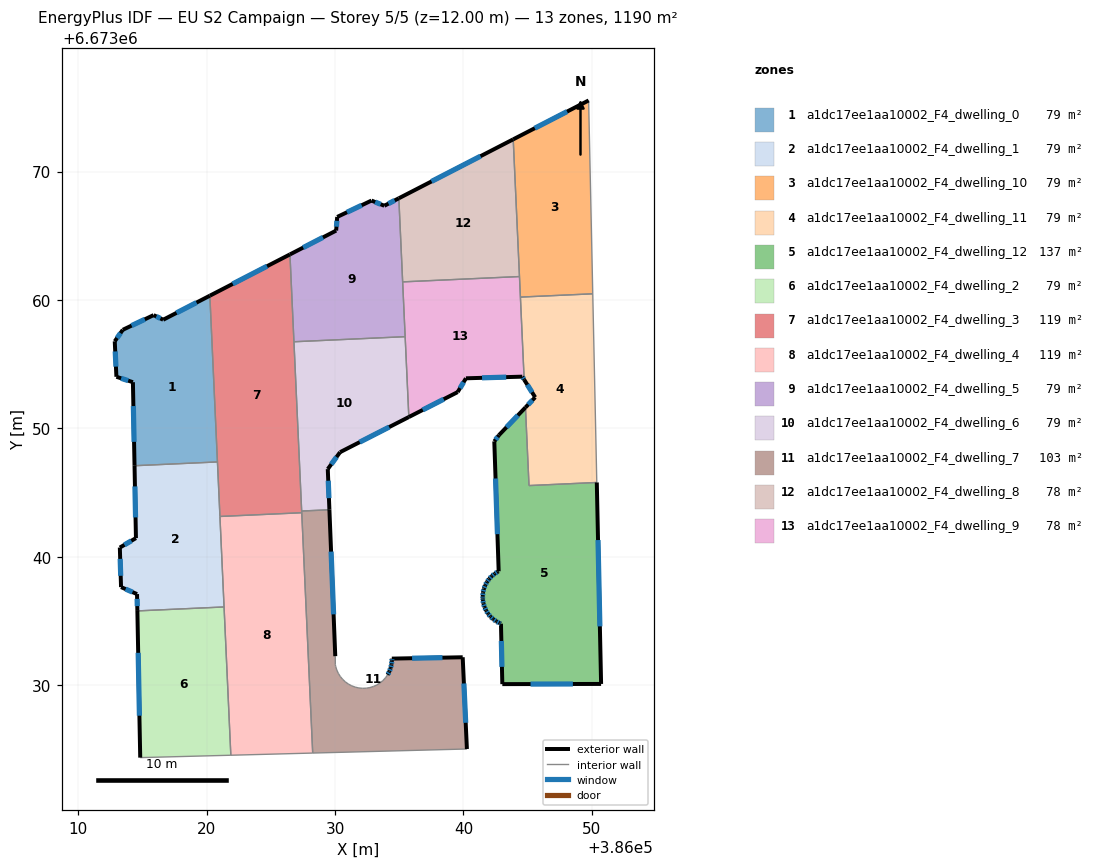
=== STOREY PLAN SPEC (per zone: floor XY polygon, exterior-wall plan segments, windows/doors) ===
zone 1: a1dc17ee1aa10002_F4_dwelling_0  (79.3 m²)
  floor: (386020.26, 6673060.34) (386020.85, 6673047.39) (386014.39, 6673047.10) (386014.27, 6673053.60) (386012.98, 6673054.03) (386012.85, 6673056.79) (386013.48, 6673057.68) (386015.88, 6673058.83) (386016.62, 6673058.46)
  exterior wall: (386013.48, 6673057.68) – (386012.85, 6673056.79)  [1.1 m]
    window: (386013.30, 6673057.43) – (386013.03, 6673057.04)  [0.6 m²]
  exterior wall: (386015.88, 6673058.83) – (386013.48, 6673057.68)  [2.7 m]
    window: (386015.19, 6673058.50) – (386014.16, 6673058.01)  [1.5 m²]
  exterior wall: (386016.62, 6673058.46) – (386015.88, 6673058.83)  [0.8 m]
    window: (386016.41, 6673058.57) – (386016.09, 6673058.72)  [0.5 m²]
  exterior wall: (386020.26, 6673060.34) – (386016.62, 6673058.46)  [4.1 m]
    window: (386019.22, 6673059.80) – (386017.66, 6673059.00)  [2.3 m²]
  exterior wall: (386014.27, 6673053.60) – (386014.39, 6673047.10)  [6.5 m]
    window: (386014.30, 6673051.74) – (386014.36, 6673048.96)  [3.6 m²]
  exterior wall: (386012.98, 6673054.03) – (386014.27, 6673053.60)  [1.4 m]
    window: (386013.35, 6673053.90) – (386013.90, 6673053.72)  [0.7 m²]
  exterior wall: (386012.85, 6673056.79) – (386012.98, 6673054.03)  [2.8 m]
    window: (386012.89, 6673056.00) – (386012.94, 6673054.81)  [1.5 m²]
  interior walls: 2
zone 2: a1dc17ee1aa10002_F4_dwelling_1  (79.3 m²)
  floor: (386020.85, 6673047.39) (386021.36, 6673036.10) (386014.61, 6673035.80) (386014.59, 6673037.11) (386013.34, 6673037.65) (386013.25, 6673040.73) (386014.50, 6673041.46) (386014.39, 6673047.10)
  exterior wall: (386014.50, 6673041.46) – (386013.25, 6673040.73)  [1.5 m]
    window: (386014.14, 6673041.25) – (386013.61, 6673040.94)  [0.8 m²]
  exterior wall: (386014.39, 6673047.10) – (386014.50, 6673041.46)  [5.6 m]
    window: (386014.42, 6673045.49) – (386014.47, 6673043.07)  [3.1 m²]
  exterior wall: (386014.59, 6673037.11) – (386014.61, 6673035.80)  [1.3 m]
    window: (386014.59, 6673036.73) – (386014.61, 6673036.17)  [0.7 m²]
  exterior wall: (386013.34, 6673037.65) – (386014.59, 6673037.11)  [1.4 m]
    window: (386013.70, 6673037.49) – (386014.23, 6673037.26)  [0.7 m²]
  exterior wall: (386013.25, 6673040.73) – (386013.34, 6673037.65)  [3.1 m]
    window: (386013.27, 6673039.85) – (386013.32, 6673038.53)  [1.7 m²]
  interior walls: 4
zone 3: a1dc17ee1aa10002_F4_dwelling_10  (79.3 m²)
  floor: (386049.74, 6673075.54) (386050.07, 6673060.48) (386044.43, 6673060.23) (386043.87, 6673072.51)
  exterior wall: (386049.74, 6673075.54) – (386043.87, 6673072.51)  [6.6 m]
    window: (386048.07, 6673074.67) – (386045.55, 6673073.37)  [3.6 m²]
  interior walls: 4
zone 4: a1dc17ee1aa10002_F4_dwelling_11  (79.4 m²)
  floor: (386050.07, 6673060.48) (386050.38, 6673045.79) (386045.10, 6673045.55) (386044.83, 6673051.64) (386045.58, 6673052.43) (386044.73, 6673053.80) (386044.43, 6673060.23)
  exterior wall: (386045.58, 6673052.43) – (386044.83, 6673051.64)  [1.1 m]
    window: (386045.37, 6673052.20) – (386045.04, 6673051.86)  [0.6 m²]
  exterior wall: (386044.73, 6673053.80) – (386045.58, 6673052.43)  [1.6 m]
    window: (386044.97, 6673053.41) – (386045.34, 6673052.82)  [0.9 m²]
  interior walls: 5
zone 5: a1dc17ee1aa10002_F4_dwelling_12  (136.8 m²)
  floor: (386050.38, 6673045.79) (386050.72, 6673030.11) (386043.03, 6673030.10) (386042.92, 6673034.80) (386042.81, 6673034.85) (386042.55, 6673034.98) (386042.32, 6673035.15) (386042.10, 6673035.35) (386041.92, 6673035.58) (386041.76, 6673035.82) (386041.64, 6673036.09) (386041.56, 6673036.37) (386041.51, 6673036.66) (386041.50, 6673036.78) (386041.50, 6673036.95) (386041.53, 6673037.24) (386041.59, 6673037.52) (386041.69, 6673037.79) (386041.83, 6673038.05) (386042.00, 6673038.29) (386042.20, 6673038.50) (386042.42, 6673038.69) (386042.67, 6673038.84) (386042.74, 6673038.88) (386042.40, 6673049.00) (386042.76, 6673049.48) (386044.83, 6673051.64) (386045.10, 6673045.55)
  exterior wall: (386041.76, 6673035.82) – (386041.92, 6673035.58)  [0.3 m]
    window: (386041.81, 6673035.75) – (386041.87, 6673035.65)  [0.2 m²]
  exterior wall: (386041.64, 6673036.09) – (386041.76, 6673035.82)  [0.3 m]
    window: (386041.68, 6673036.01) – (386041.73, 6673035.90)  [0.2 m²]
  exterior wall: (386041.56, 6673036.37) – (386041.64, 6673036.09)  [0.3 m]
    window: (386041.58, 6673036.29) – (386041.62, 6673036.17)  [0.2 m²]
  exterior wall: (386041.51, 6673036.66) – (386041.56, 6673036.37)  [0.3 m]
    window: (386041.52, 6673036.57) – (386041.54, 6673036.45)  [0.2 m²]
  exterior wall: (386041.50, 6673036.78) – (386041.51, 6673036.66)  [0.1 m]
    window: (386041.50, 6673036.75) – (386041.51, 6673036.69)  [0.1 m²]
  exterior wall: (386041.50, 6673036.95) – (386041.50, 6673036.78)  [0.2 m]
    window: (386041.50, 6673036.90) – (386041.50, 6673036.83)  [0.1 m²]
  exterior wall: (386041.53, 6673037.24) – (386041.50, 6673036.95)  [0.3 m]
    window: (386041.52, 6673037.15) – (386041.51, 6673037.03)  [0.2 m²]
  exterior wall: (386041.59, 6673037.52) – (386041.53, 6673037.24)  [0.3 m]
    window: (386041.57, 6673037.44) – (386041.54, 6673037.32)  [0.2 m²]
  exterior wall: (386041.69, 6673037.79) – (386041.59, 6673037.52)  [0.3 m]
    window: (386041.66, 6673037.72) – (386041.62, 6673037.60)  [0.2 m²]
  exterior wall: (386041.83, 6673038.05) – (386041.69, 6673037.79)  [0.3 m]
    window: (386041.79, 6673037.98) – (386041.73, 6673037.87)  [0.2 m²]
  exterior wall: (386042.00, 6673038.29) – (386041.83, 6673038.05)  [0.3 m]
    window: (386041.95, 6673038.22) – (386041.88, 6673038.12)  [0.2 m²]
  exterior wall: (386042.20, 6673038.50) – (386042.00, 6673038.29)  [0.3 m]
    window: (386042.14, 6673038.44) – (386042.06, 6673038.35)  [0.2 m²]
  exterior wall: (386042.42, 6673038.69) – (386042.20, 6673038.50)  [0.3 m]
    window: (386042.36, 6673038.64) – (386042.26, 6673038.56)  [0.2 m²]
  exterior wall: (386042.67, 6673038.84) – (386042.42, 6673038.69)  [0.3 m]
    window: (386042.60, 6673038.80) – (386042.49, 6673038.73)  [0.2 m²]
  exterior wall: (386042.74, 6673038.88) – (386042.67, 6673038.84)  [0.1 m]
  exterior wall: (386042.40, 6673049.00) – (386042.74, 6673038.88)  [10.1 m]
    window: (386042.50, 6673046.11) – (386042.64, 6673041.77)  [5.6 m²]
  exterior wall: (386042.76, 6673049.48) – (386042.40, 6673049.00)  [0.6 m]
    window: (386042.66, 6673049.34) – (386042.50, 6673049.13)  [0.3 m²]
  exterior wall: (386044.83, 6673051.64) – (386042.76, 6673049.48)  [3.0 m]
    window: (386044.24, 6673051.02) – (386043.35, 6673050.10)  [1.6 m²]
  exterior wall: (386050.72, 6673030.11) – (386050.38, 6673045.79)  [15.7 m]
    window: (386050.62, 6673034.59) – (386050.48, 6673041.31)  [8.6 m²]
  exterior wall: (386043.03, 6673030.10) – (386050.72, 6673030.11)  [7.7 m]
    window: (386045.22, 6673030.10) – (386048.52, 6673030.11)  [4.2 m²]
  exterior wall: (386042.92, 6673034.80) – (386043.03, 6673030.10)  [4.7 m]
    window: (386042.95, 6673033.46) – (386043.00, 6673031.44)  [2.6 m²]
  exterior wall: (386042.81, 6673034.85) – (386042.92, 6673034.80)  [0.1 m]
    window: (386042.84, 6673034.83) – (386042.89, 6673034.81)  [0.1 m²]
  exterior wall: (386042.55, 6673034.98) – (386042.81, 6673034.85)  [0.3 m]
    window: (386042.63, 6673034.94) – (386042.74, 6673034.89)  [0.2 m²]
  exterior wall: (386042.32, 6673035.15) – (386042.55, 6673034.98)  [0.3 m]
    window: (386042.38, 6673035.10) – (386042.49, 6673035.03)  [0.2 m²]
  exterior wall: (386042.10, 6673035.35) – (386042.32, 6673035.15)  [0.3 m]
    window: (386042.16, 6673035.29) – (386042.26, 6673035.21)  [0.2 m²]
  exterior wall: (386041.92, 6673035.58) – (386042.10, 6673035.35)  [0.3 m]
    window: (386041.97, 6673035.51) – (386042.05, 6673035.42)  [0.2 m²]
  interior walls: 2
zone 6: a1dc17ee1aa10002_F4_dwelling_2  (79.3 m²)
  floor: (386021.36, 6673036.10) (386021.89, 6673024.56) (386014.84, 6673024.37) (386014.61, 6673035.80)
  exterior wall: (386014.61, 6673035.80) – (386014.84, 6673024.37)  [11.4 m]
    window: (386014.68, 6673032.53) – (386014.77, 6673027.64)  [6.3 m²]
  interior walls: 3
zone 7: a1dc17ee1aa10002_F4_dwelling_3  (119.0 m²)
  floor: (386026.49, 6673063.55) (386027.41, 6673043.44) (386021.04, 6673043.15) (386020.26, 6673060.34)
  exterior wall: (386026.49, 6673063.55) – (386020.26, 6673060.34)  [7.0 m]
    window: (386024.71, 6673062.63) – (386022.04, 6673061.26)  [3.9 m²]
  interior walls: 6
zone 8: a1dc17ee1aa10002_F4_dwelling_4  (119.0 m²)
  floor: (386027.41, 6673043.44) (386028.26, 6673024.73) (386021.89, 6673024.56) (386021.04, 6673043.15)
  interior walls: 5
zone 9: a1dc17ee1aa10002_F4_dwelling_5  (79.3 m²)
  floor: (386034.97, 6673067.92) (386035.46, 6673057.15) (386026.80, 6673056.75) (386026.49, 6673063.55) (386030.09, 6673065.41) (386030.17, 6673066.47) (386032.84, 6673067.74) (386033.84, 6673067.34)
  exterior wall: (386032.84, 6673067.74) – (386030.17, 6673066.47)  [3.0 m]
    window: (386032.08, 6673067.38) – (386030.93, 6673066.83)  [1.6 m²]
  exterior wall: (386033.84, 6673067.34) – (386032.84, 6673067.74)  [1.1 m]
    window: (386033.55, 6673067.45) – (386033.13, 6673067.63)  [0.6 m²]
  exterior wall: (386034.97, 6673067.92) – (386033.84, 6673067.34)  [1.3 m]
    window: (386034.65, 6673067.75) – (386034.16, 6673067.50)  [0.7 m²]
  exterior wall: (386030.09, 6673065.41) – (386026.49, 6673063.55)  [4.0 m]
    window: (386029.06, 6673064.88) – (386027.52, 6673064.08)  [2.2 m²]
  exterior wall: (386030.17, 6673066.47) – (386030.09, 6673065.41)  [1.1 m]
    window: (386030.15, 6673066.16) – (386030.11, 6673065.71)  [0.6 m²]
  interior walls: 4
zone 10: a1dc17ee1aa10002_F4_dwelling_6  (79.4 m²)
  floor: (386035.46, 6673057.15) (386035.75, 6673050.89) (386030.39, 6673048.15) (386029.44, 6673046.84) (386029.56, 6673043.67) (386027.40, 6673043.57) (386026.80, 6673056.75)
  exterior wall: (386030.39, 6673048.15) – (386035.75, 6673050.89)  [6.0 m]
    window: (386031.92, 6673048.94) – (386034.22, 6673050.11)  [3.3 m²]
  exterior wall: (386029.44, 6673046.84) – (386030.39, 6673048.15)  [1.6 m]
    window: (386029.71, 6673047.21) – (386030.12, 6673047.78)  [0.9 m²]
  exterior wall: (386029.56, 6673043.67) – (386029.44, 6673046.84)  [3.2 m]
    window: (386029.53, 6673044.57) – (386029.47, 6673045.93)  [1.7 m²]
  interior walls: 4
zone 11: a1dc17ee1aa10002_F4_dwelling_7  (103.3 m²)
  floor: (386029.56, 6673043.67) (386030.02, 6673032.27) (386030.03, 6673031.61) (386030.05, 6673031.48) (386030.14, 6673031.20) (386030.26, 6673030.94) (386030.41, 6673030.69) (386030.59, 6673030.47) (386030.81, 6673030.27) (386031.04, 6673030.10) (386031.30, 6673029.96) (386031.57, 6673029.86) (386031.85, 6673029.80) (386032.14, 6673029.77) (386032.43, 6673029.78) (386032.45, 6673029.78) (386032.72, 6673029.83) (386032.99, 6673029.91) (386033.26, 6673030.03) (386033.50, 6673030.19) (386033.73, 6673030.37) (386033.93, 6673030.58) (386034.09, 6673030.82) (386034.23, 6673031.08) (386034.33, 6673031.35) (386034.40, 6673031.63) (386034.42, 6673031.92) (386034.42, 6673032.08) (386039.94, 6673032.19) (386040.27, 6673025.05) (386028.26, 6673024.73) (386027.40, 6673043.57)
  exterior wall: (386034.23, 6673031.08) – (386034.09, 6673030.82)  [0.3 m]
    window: (386034.19, 6673031.00) – (386034.13, 6673030.89)  [0.2 m²]
  exterior wall: (386034.33, 6673031.35) – (386034.23, 6673031.08)  [0.3 m]
    window: (386034.30, 6673031.27) – (386034.26, 6673031.15)  [0.2 m²]
  exterior wall: (386034.40, 6673031.63) – (386034.33, 6673031.35)  [0.3 m]
    window: (386034.38, 6673031.55) – (386034.35, 6673031.43)  [0.2 m²]
  exterior wall: (386034.42, 6673031.92) – (386034.40, 6673031.63)  [0.3 m]
    window: (386034.42, 6673031.84) – (386034.40, 6673031.71)  [0.2 m²]
  exterior wall: (386034.42, 6673032.08) – (386034.42, 6673031.92)  [0.2 m]
    window: (386034.42, 6673032.04) – (386034.42, 6673031.96)  [0.1 m²]
  exterior wall: (386039.94, 6673032.19) – (386034.42, 6673032.08)  [5.5 m]
    window: (386038.36, 6673032.16) – (386036.00, 6673032.11)  [3.0 m²]
  exterior wall: (386040.27, 6673025.05) – (386039.94, 6673032.19)  [7.1 m]
    window: (386040.17, 6673027.09) – (386040.03, 6673030.15)  [3.9 m²]
  exterior wall: (386030.02, 6673032.27) – (386029.56, 6673043.67)  [11.4 m]
    window: (386029.89, 6673035.53) – (386029.69, 6673040.41)  [6.3 m²]
  interior walls: 25
zone 12: a1dc17ee1aa10002_F4_dwelling_8  (78.3 m²)
  floor: (386043.87, 6673072.51) (386044.36, 6673061.83) (386035.27, 6673061.41) (386034.97, 6673067.92)
  exterior wall: (386043.87, 6673072.51) – (386034.97, 6673067.92)  [10.0 m]
    window: (386041.33, 6673071.20) – (386037.51, 6673069.23)  [5.5 m²]
  interior walls: 3
zone 13: a1dc17ee1aa10002_F4_dwelling_9  (78.3 m²)
  floor: (386044.36, 6673061.83) (386044.73, 6673053.80) (386044.58, 6673054.03) (386040.19, 6673053.91) (386039.55, 6673052.83) (386035.75, 6673050.89) (386035.27, 6673061.41)
  exterior wall: (386044.58, 6673054.03) – (386044.73, 6673053.80)  [0.3 m]
    window: (386044.62, 6673053.97) – (386044.68, 6673053.87)  [0.2 m²]
  exterior wall: (386040.19, 6673053.91) – (386044.58, 6673054.03)  [4.4 m]
    window: (386041.45, 6673053.94) – (386043.33, 6673054.00)  [2.4 m²]
  exterior wall: (386039.55, 6673052.83) – (386040.19, 6673053.91)  [1.3 m]
    window: (386039.73, 6673053.14) – (386040.01, 6673053.60)  [0.7 m²]
  exterior wall: (386035.75, 6673050.89) – (386039.55, 6673052.83)  [4.3 m]
    window: (386036.83, 6673051.45) – (386038.46, 6673052.28)  [2.4 m²]
  interior walls: 5

=== DERIVED (storey summary) ===
Building: EU S2 Campaign
Storey: 5 of 5  (floor level z = 12.00 m)
Storey gross floor area: 1190.2 m²
Zones on this storey: 13
  - a1dc17ee1aa10002_F4_dwelling_0: floor 79.3 m²; exterior wall 19.3 m (57.9 m²); 7 window(s) 10.6 m²; WWR 18.4%
  - a1dc17ee1aa10002_F4_dwelling_1: floor 79.3 m²; exterior wall 12.8 m (38.5 m²); 5 window(s) 7.1 m²; WWR 18.4%
  - a1dc17ee1aa10002_F4_dwelling_10: floor 79.3 m²; exterior wall 6.6 m (19.8 m²); 1 window(s) 3.6 m²; WWR 18.4%
  - a1dc17ee1aa10002_F4_dwelling_11: floor 79.4 m²; exterior wall 2.7 m (8.1 m²); 2 window(s) 1.5 m²; WWR 18.4%
  - a1dc17ee1aa10002_F4_dwelling_12: floor 136.8 m²; exterior wall 47.0 m (140.9 m²); 25 window(s) 25.8 m²; WWR 18.3%
  - a1dc17ee1aa10002_F4_dwelling_2: floor 79.3 m²; exterior wall 11.4 m (34.3 m²); 1 window(s) 6.3 m²; WWR 18.4%
  - a1dc17ee1aa10002_F4_dwelling_3: floor 119.0 m²; exterior wall 7.0 m (21.0 m²); 1 window(s) 3.9 m²; WWR 18.4%
  - a1dc17ee1aa10002_F4_dwelling_4: floor 119.0 m²
  - a1dc17ee1aa10002_F4_dwelling_5: floor 79.3 m²; exterior wall 10.4 m (31.3 m²); 5 window(s) 5.7 m²; WWR 18.4%
  - a1dc17ee1aa10002_F4_dwelling_6: floor 79.4 m²; exterior wall 10.8 m (32.4 m²); 3 window(s) 6.0 m²; WWR 18.4%
  - a1dc17ee1aa10002_F4_dwelling_7: floor 103.3 m²; exterior wall 25.4 m (76.2 m²); 8 window(s) 14.0 m²; WWR 18.4%
  - a1dc17ee1aa10002_F4_dwelling_8: floor 78.3 m²; exterior wall 10.0 m (30.1 m²); 1 window(s) 5.5 m²; WWR 18.4%
  - a1dc17ee1aa10002_F4_dwelling_9: floor 78.3 m²; exterior wall 10.2 m (30.6 m²); 4 window(s) 5.6 m²; WWR 18.4%
Zone adjacency (shared interzone walls):
  - a1dc17ee1aa10002_F4_dwelling_0 ↔ a1dc17ee1aa10002_F4_dwelling_1
  - a1dc17ee1aa10002_F4_dwelling_0 ↔ a1dc17ee1aa10002_F4_dwelling_3
  - a1dc17ee1aa10002_F4_dwelling_1 ↔ a1dc17ee1aa10002_F4_dwelling_2
  - a1dc17ee1aa10002_F4_dwelling_1 ↔ a1dc17ee1aa10002_F4_dwelling_3
  - a1dc17ee1aa10002_F4_dwelling_1 ↔ a1dc17ee1aa10002_F4_dwelling_4
  - a1dc17ee1aa10002_F4_dwelling_10 ↔ a1dc17ee1aa10002_F4_dwelling_11
  - a1dc17ee1aa10002_F4_dwelling_10 ↔ a1dc17ee1aa10002_F4_dwelling_8
  - a1dc17ee1aa10002_F4_dwelling_10 ↔ a1dc17ee1aa10002_F4_dwelling_9
  - a1dc17ee1aa10002_F4_dwelling_11 ↔ a1dc17ee1aa10002_F4_dwelling_12
  - a1dc17ee1aa10002_F4_dwelling_11 ↔ a1dc17ee1aa10002_F4_dwelling_9
  - a1dc17ee1aa10002_F4_dwelling_2 ↔ a1dc17ee1aa10002_F4_dwelling_4
  - a1dc17ee1aa10002_F4_dwelling_3 ↔ a1dc17ee1aa10002_F4_dwelling_4
  - a1dc17ee1aa10002_F4_dwelling_3 ↔ a1dc17ee1aa10002_F4_dwelling_5
  - a1dc17ee1aa10002_F4_dwelling_3 ↔ a1dc17ee1aa10002_F4_dwelling_6
  - a1dc17ee1aa10002_F4_dwelling_3 ↔ a1dc17ee1aa10002_F4_dwelling_7
  - a1dc17ee1aa10002_F4_dwelling_4 ↔ a1dc17ee1aa10002_F4_dwelling_7
  - a1dc17ee1aa10002_F4_dwelling_5 ↔ a1dc17ee1aa10002_F4_dwelling_6
  - a1dc17ee1aa10002_F4_dwelling_5 ↔ a1dc17ee1aa10002_F4_dwelling_8
  - a1dc17ee1aa10002_F4_dwelling_5 ↔ a1dc17ee1aa10002_F4_dwelling_9
  - a1dc17ee1aa10002_F4_dwelling_6 ↔ a1dc17ee1aa10002_F4_dwelling_7
  - a1dc17ee1aa10002_F4_dwelling_6 ↔ a1dc17ee1aa10002_F4_dwelling_9
  - a1dc17ee1aa10002_F4_dwelling_8 ↔ a1dc17ee1aa10002_F4_dwelling_9